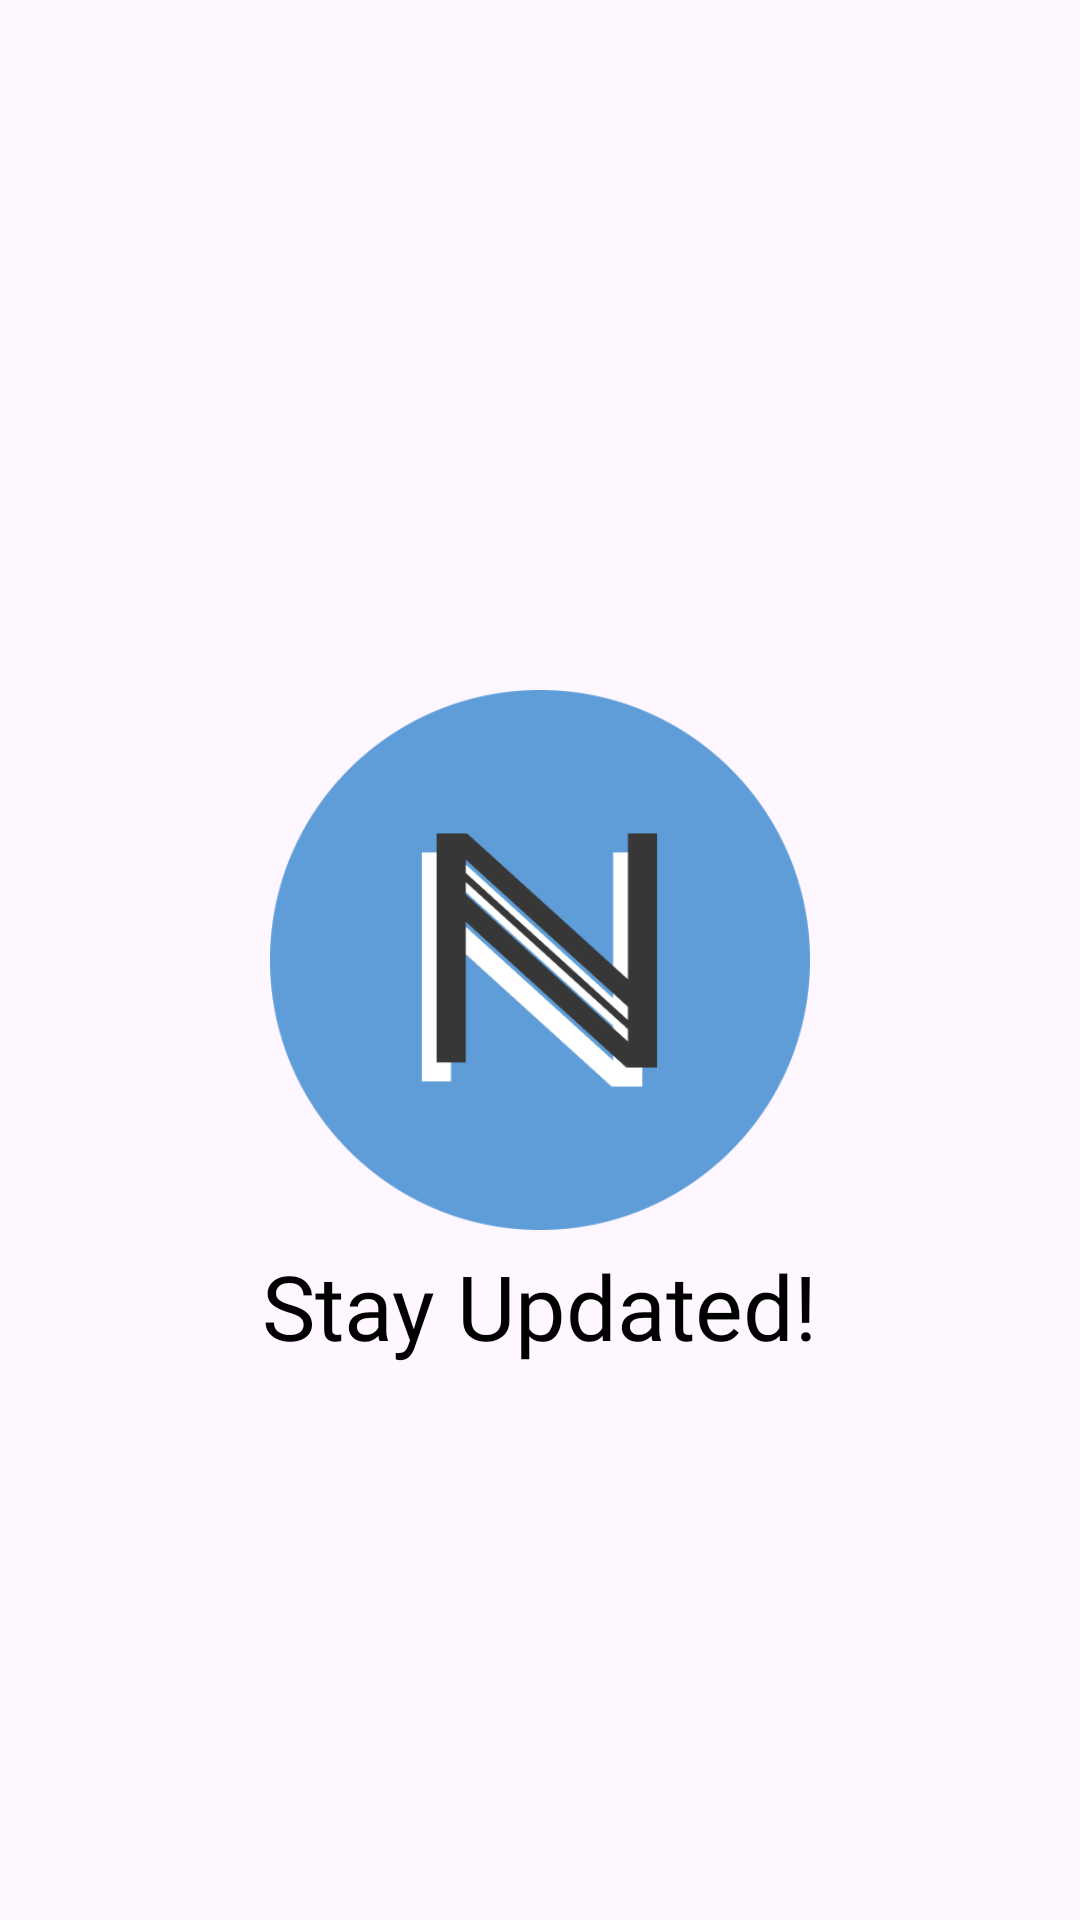

This screen was rendered from an Android layout file. Write that file and the resources it references.
<!-- AndroidManifest.xml: application theme Theme.NewsApp -->
<!-- res/layout/activity_splash.xml -->
<?xml version="1.0" encoding="utf-8"?>
<androidx.constraintlayout.widget.ConstraintLayout xmlns:android="http://schemas.android.com/apk/res/android"
    xmlns:app="http://schemas.android.com/apk/res-auto"
    xmlns:tools="http://schemas.android.com/tools"
    android:layout_width="match_parent"
    android:layout_height="match_parent"
    tools:context=".SplashActivity">

    <ImageView
        android:id="@+id/ivIcon"
        android:layout_width="180dp"
        android:layout_height="180dp"
        android:src="@drawable/icon"
        android:layout_marginTop="230dp"
        app:layout_constraintEnd_toEndOf="parent"
        app:layout_constraintStart_toStartOf="parent"
        app:layout_constraintTop_toTopOf="parent" />

    <TextView
        android:layout_width="wrap_content"
        android:layout_height="wrap_content"
        android:fontFamily="@font/sofiaprosoftmedium"
        android:text="Stay Updated!"
        android:layout_marginTop="5dp"
        android:textColor="@color/black"
        android:textSize="30sp"
        app:layout_constraintEnd_toEndOf="parent"
        app:layout_constraintStart_toStartOf="parent"
        app:layout_constraintTop_toBottomOf="@id/ivIcon" />

</androidx.constraintlayout.widget.ConstraintLayout>
<!-- resources referenced by this layout -->
<resources>
  <color name="black">#FF000000</color>
  <!-- drawable icon: png bitmap (drawable, 15274 bytes) -->
  <style name="Theme.NewsApp" parent="Theme.Material3.Light.NoActionBar">
          
          <item name="colorPrimary">@color/purple_500</item>
          <item name="colorPrimaryVariant">@color/purple_700</item>
          <item name="colorOnPrimary">@color/white</item>
          
          <item name="colorSecondary">@color/teal_200</item>
          <item name="colorSecondaryVariant">@color/teal_700</item>
          <item name="colorOnSecondary">@color/black</item>
          
          <item name="android:statusBarColor" tools:targetApi="l">?attr/colorPrimaryVariant</item>
          
      </style>
  <color name="purple_500">#FF6200EE</color>
  <color name="purple_700">#FF3700B3</color>
  <color name="white">#FFFFFFFF</color>
  <color name="teal_200">#FF03DAC5</color>
  <color name="teal_700">#FF018786</color>
</resources>
